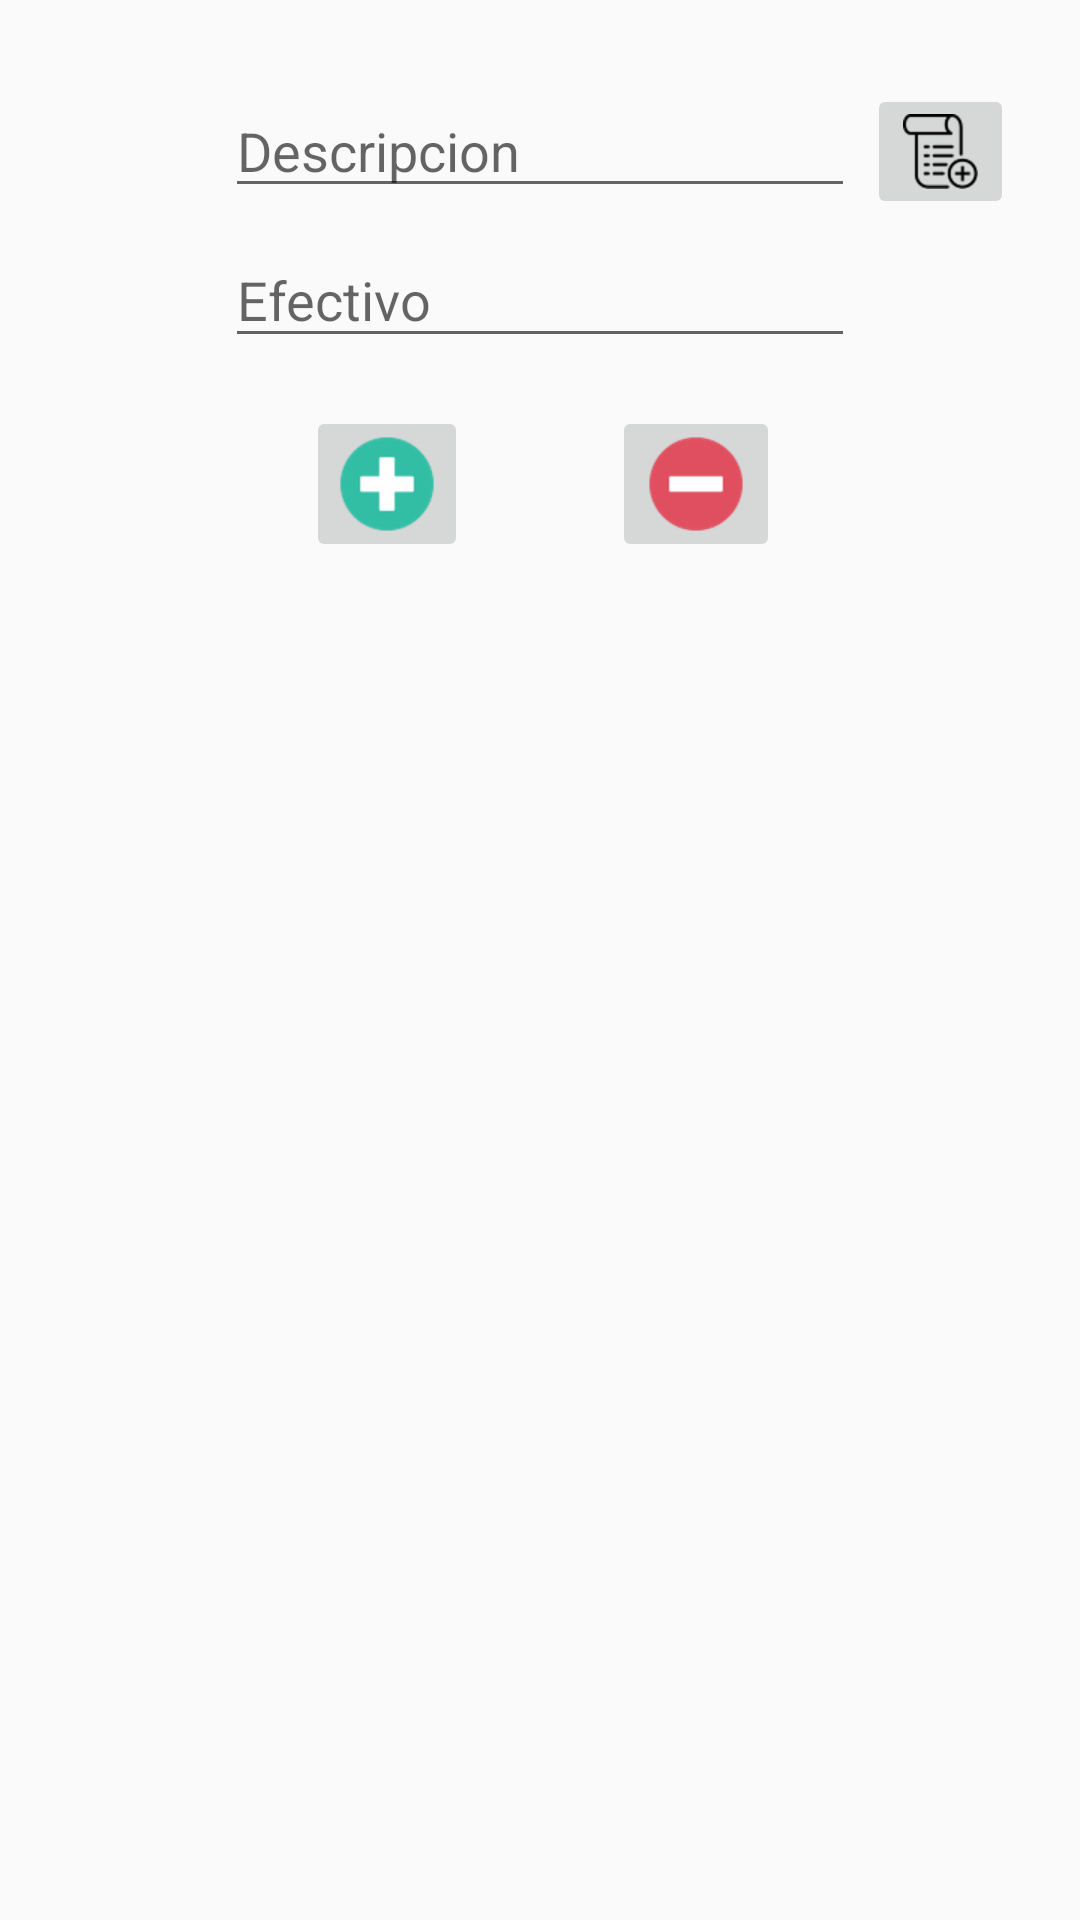

Produce the Android XML layout that renders to this screen, including the resource entries it uses.
<!-- AndroidManifest.xml: application theme AppTheme -->
<!-- res/layout/request_debts_or_icome_dialog.xml -->
<?xml version="1.0" encoding="utf-8"?>
<android.support.constraint.ConstraintLayout xmlns:android="http://schemas.android.com/apk/res/android"
    xmlns:app="http://schemas.android.com/apk/res-auto"
    xmlns:tools="http://schemas.android.com/tools"
    android:layout_width="match_parent"
    android:layout_height="match_parent">

    <EditText
        android:id="@+id/addDescriptionDialog"
        android:layout_width="wrap_content"
        android:layout_height="wrap_content"
        android:layout_marginEnd="8dp"
        android:layout_marginLeft="8dp"
        android:layout_marginRight="8dp"
        android:layout_marginStart="8dp"
        android:layout_marginTop="28dp"
        android:ems="10"
        android:hint="Descripcion"
        android:inputType="textPersonName"
        app:layout_constraintEnd_toEndOf="parent"
        app:layout_constraintStart_toStartOf="parent"
        app:layout_constraintTop_toTopOf="parent" />

    <EditText
        android:id="@+id/addEfectiveDialog"
        android:layout_width="wrap_content"
        android:layout_height="42dp"
        android:layout_marginEnd="8dp"
        android:layout_marginLeft="8dp"
        android:layout_marginRight="8dp"
        android:layout_marginStart="8dp"
        android:layout_marginTop="8dp"
        android:ems="10"
        android:hint="Efectivo"
        android:inputType="textPersonName"
        app:layout_constraintEnd_toEndOf="parent"
        app:layout_constraintStart_toStartOf="parent"
        app:layout_constraintTop_toBottomOf="@+id/addDescriptionDialog" />

    <ImageButton
        android:id="@+id/moreDescriptionDialogIcon"
        android:layout_width="wrap_content"
        android:layout_height="wrap_content"
        android:layout_marginLeft="4dp"
        android:layout_marginStart="4dp"
        app:layout_constraintStart_toEndOf="@+id/addDescriptionDialog"
        app:layout_constraintTop_toTopOf="@+id/addDescriptionDialog"
        app:srcCompat="@drawable/icondescription" />

    <ImageButton
        android:id="@+id/addMoneyDialogIcon"
        android:layout_width="54dp"
        android:layout_height="wrap_content"
        android:layout_marginEnd="24dp"
        android:layout_marginRight="24dp"
        android:layout_marginTop="16dp"
        app:layout_constraintEnd_toStartOf="@+id/guideline"
        app:layout_constraintTop_toBottomOf="@+id/addEfectiveDialog"
        app:srcCompat="@drawable/addmore" />

    <ImageButton
        android:id="@+id/decresesMoneyDialogIcon"
        android:layout_width="wrap_content"
        android:layout_height="wrap_content"
        android:layout_marginLeft="24dp"
        android:layout_marginStart="24dp"
        android:layout_marginTop="16dp"
        app:layout_constraintStart_toStartOf="@+id/guideline"
        app:layout_constraintTop_toBottomOf="@+id/addEfectiveDialog"
        app:srcCompat="@drawable/addminus" />

    <android.support.constraint.Guideline
        android:id="@+id/guideline"
        android:layout_width="wrap_content"
        android:layout_height="wrap_content"
        android:orientation="vertical"
        app:layout_constraintGuide_percent="0.5" />

</android.support.constraint.ConstraintLayout>
<!-- resources referenced by this layout -->
<resources>
  <!-- drawable addminus: png bitmap (drawable-hdpi, 1397 bytes) -->
  <!-- drawable addmore: png bitmap (drawable-hdpi, 1707 bytes) -->
  <!-- drawable icondescription: png bitmap (drawable-hdpi, 1165 bytes) -->
  <style name="AppTheme" parent="Base.Theme.AppCompat.Light.DarkActionBar">
          <item name="coordinatorLayoutStyle">@style/Widget.Design.CoordinatorLayout</item>
  
          
          <item name="colorPrimary">@color/colorPrimary</item>
          <item name="colorPrimaryDark">@color/colorPrimaryDark</item>
          <item name="colorAccent">@color/colorAccent</item>
      </style>
  <!-- not gathered from this repository: default colours our renderer supplied (Android Studio template values) -->
  <color name="colorPrimary">#FF6200EE</color>
  <color name="colorPrimaryDark">#FF3700B3</color>
  <color name="colorAccent">#FF03DAC5</color>
</resources>
